Run: headless pygame with SDL's dummy video driver; simulated clock (each Clock.tick advances the game by its frame time, no real sleeping); random seed 0; keys injected as events and as key.get_pressed() state; no mouse input.
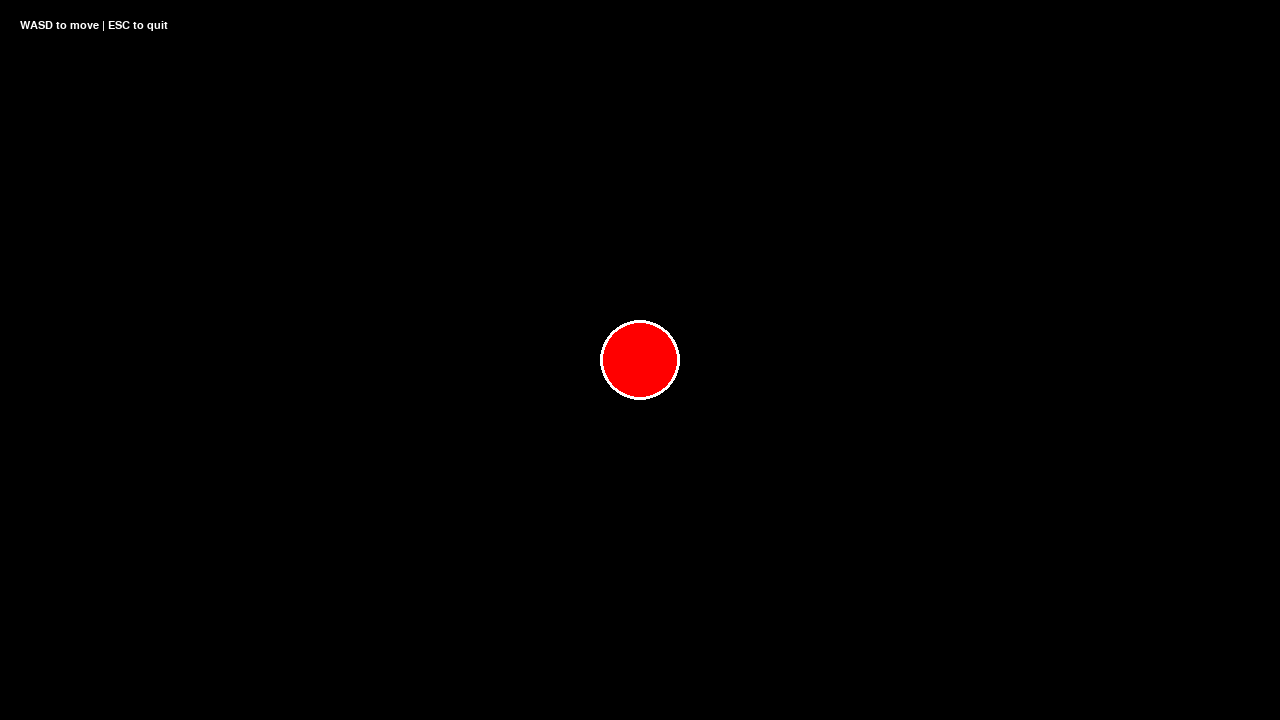
Frame 1 of 4 · flips 1–60 · no input
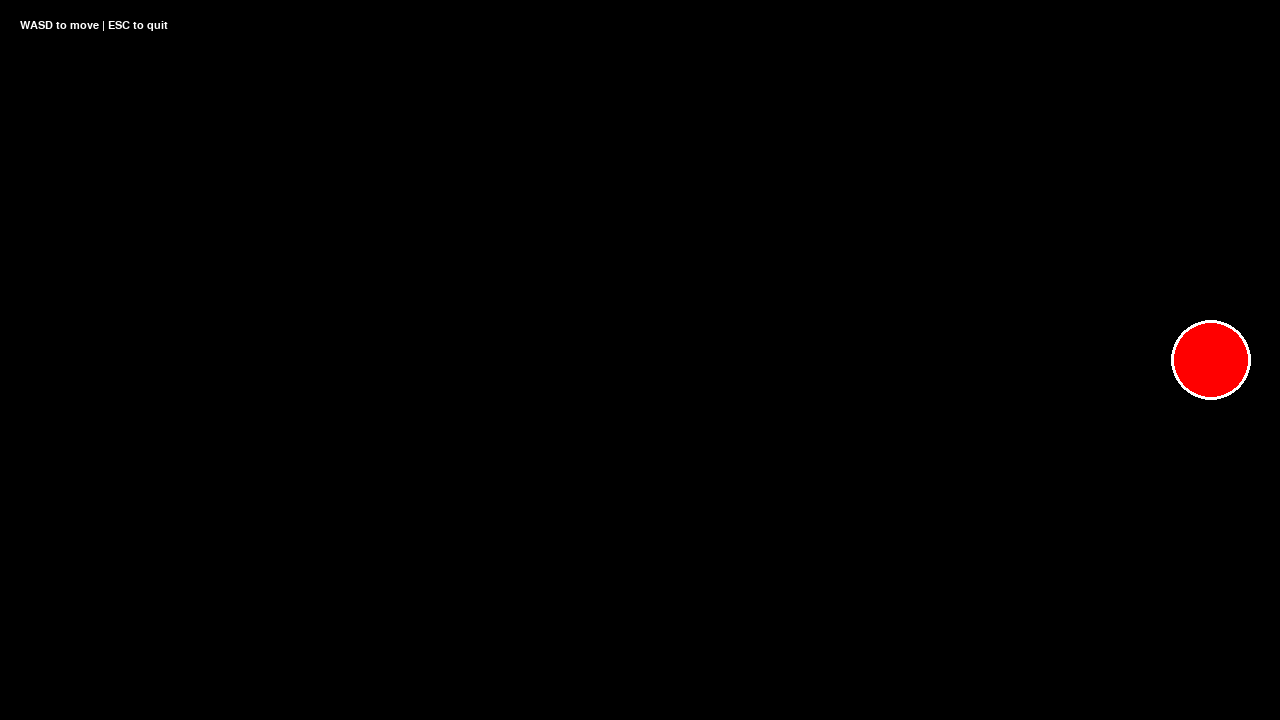
Frame 2 of 4 · flips 61–180 · tapped SPACE, RETURN · held RIGHT (→), D
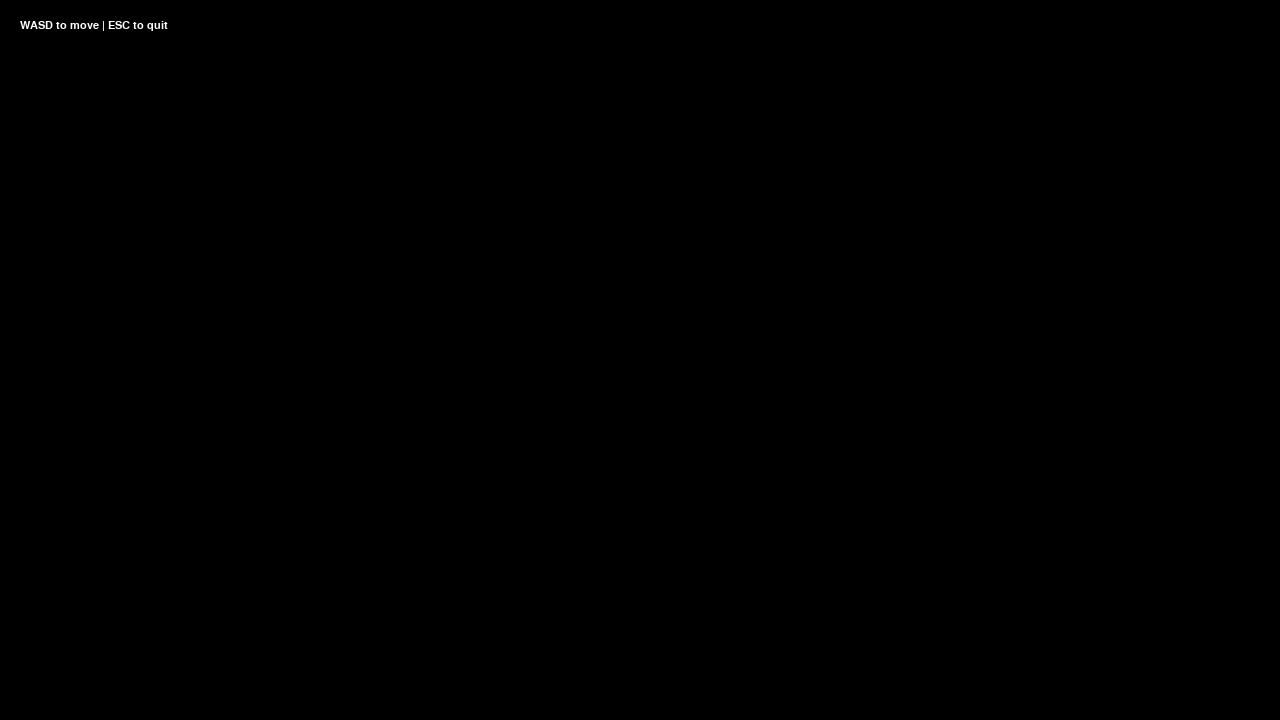
Frame 3 of 4 · flips 181–300 · held DOWN (↓), S
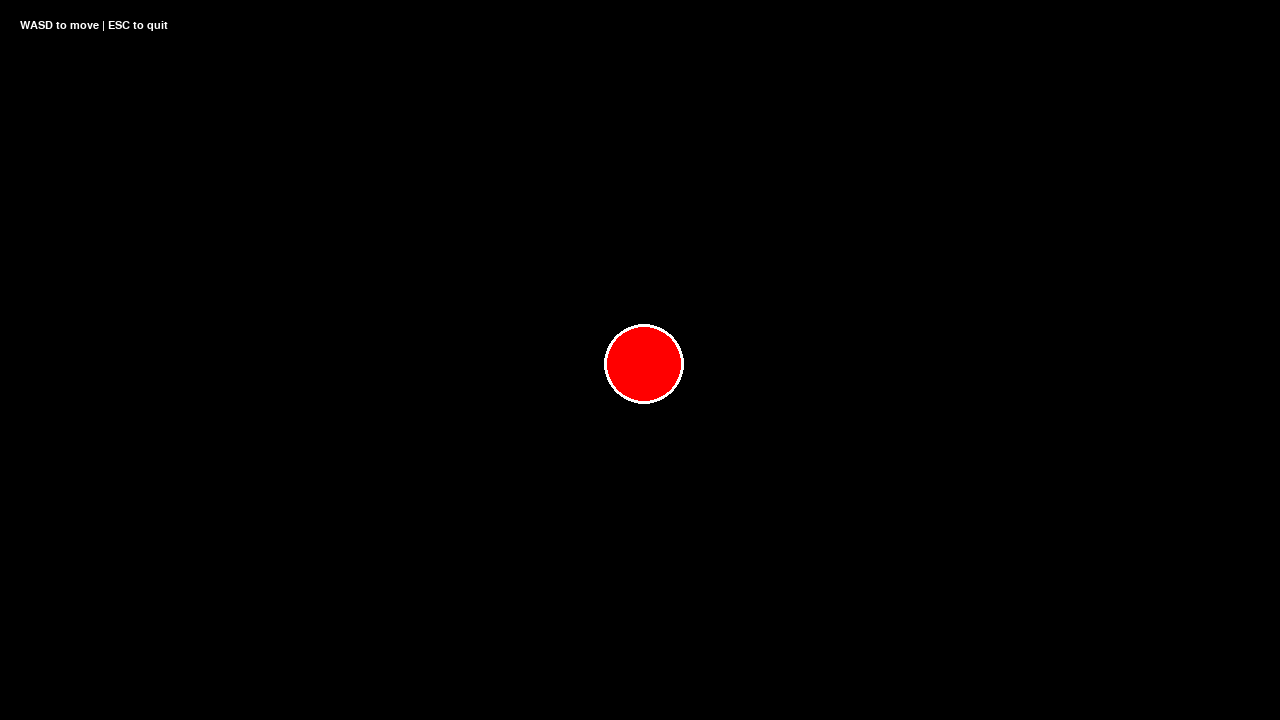
Frame 4 of 4 · flips 301–420 · held LEFT (←), A, UP (↑), W

The pygame program that drew these frames:

import pygame

pygame.init()
screen = pygame.display.set_mode((1280,720))
clock = pygame.time.Clock()
dt = 0
running = True

player_pos = pygame.Vector2(screen.get_width()/2, screen.get_height()/2)

while running:
    for event in pygame.event.get():
        if event.type == pygame.QUIT:
            running = False
            
    screen.fill("black")
    
    pygame.font.init()
    font = pygame.font.Font(pygame.font.match_font("courier"), 17)
    text = font.render("WASD to move | ESC to quit", True, 'white')
    screen.blit(text, (20,20))
    
    pygame.draw.circle(screen, 'red', player_pos, 40)
    pygame.draw.circle(screen, "white", player_pos, 40, 3) #circle's border
    
    keys = pygame.key.get_pressed()
    if keys[pygame.K_w]:
        player_pos.y -= 300*dt
    if keys[pygame.K_s]:
        player_pos.y += 300*dt
    if keys[pygame.K_a]:
        player_pos.x -= 300*dt
    if keys[pygame.K_d]:
        player_pos.x += 300*dt

    pygame.display.flip()
    
    dt = clock.tick(60)/1000
pygame.quit()
